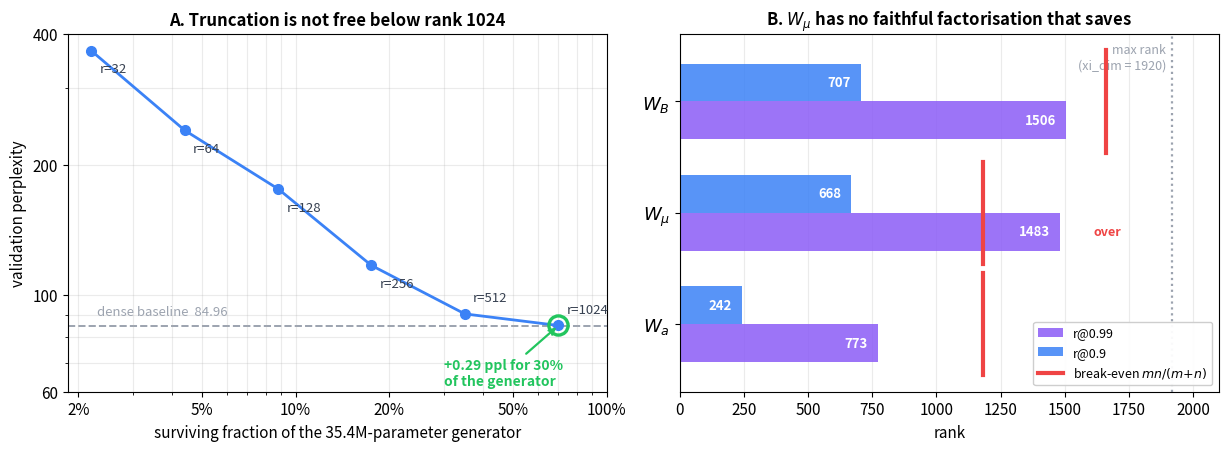

Reproduce this figure in Python. (Note: this script raises an exception after producing the figure.)
"""Figure for Fock_Inference_Productionization_Plan.md SS6.1.

One PNG into figures/fock_inference/. Every number is MEASURED, not
modelled: the spectrum and the truncation sweep both come from
`semsimula_diag.probes.generator_rank` run against the d=384 step-28,500
checkpoint on 2026-09-19 (uniform sweep, 12 fixed batches x 4 x 512 tok,
paired -- every row scored on the same batches, so the deltas carry no
sampling noise).

  generator_truncation.png -- Panel A: validation perplexity against the
                              surviving fraction of the generator, with the
                              knee between rank 1024 and 512 and the one
                              cheap operating point marked. Panel B: per-map
                              energy rank against that map's break-even rank
                              mn/(m+n); a bar crossing the break-even line is
                              a map with NO faithful factorisation that is
                              also a saving.

Run:  python3 _make_fock_inference_truncation_figs.py
"""

import matplotlib.pyplot as plt
from matplotlib.lines import Line2D
from matplotlib.ticker import NullFormatter

plt.rcParams.update({
    "font.size": 11,
    "axes.titlesize": 12,
    "axes.titleweight": "bold",
    "figure.dpi": 150,
})

GREEN = "#22C55E"
BLUE = "#3B82F6"
RED = "#EF4444"
PURPLE = "#8B5CF6"
GREY = "#9CA3AF"

BASE_PPL = 84.96
# rank, factorised params, fraction of the 35,389,440-param generator, ppl
SWEEP = [(1024, 24_772_608, 0.700, 85.25),
         (512, 12_386_304, 0.350, 90.65),
         (256, 6_193_152, 0.175, 117.30),
         (128, 3_096_576, 0.088, 175.74),
         (64, 1_548_288, 0.044, 239.92),
         (32, 774_144, 0.022, 366.21)]
# name, (out, in), PR, r@0.9, r@0.99
MAPS = [("$W_B$", (12288, 1920), 421.9, 707, 1506),
        (r"$W_\mu$", (3072, 1920), 92.0, 668, 1483),
        ("$W_a$", (3072, 1920), 5.7, 242, 773)]


def fig_truncation():
    fig, (axA, axB) = plt.subplots(1, 2, figsize=(12.4, 4.6))

    fracs = [s[2] for s in SWEEP]
    ppls = [s[3] for s in SWEEP]
    axA.axhline(BASE_PPL, color=GREY, ls="--", lw=1.4, zorder=1)
    axA.text(0.023, BASE_PPL * 1.04, f"dense baseline  {BASE_PPL:.2f}",
             color=GREY, fontsize=9.5, va="bottom")
    axA.plot(fracs, ppls, "-o", color=BLUE, lw=2, ms=7, zorder=3)
    for (r, _, f, p) in SWEEP:
        off = 1.09 if r >= 512 else 0.86
        axA.annotate(f"r={r}", (f, p), textcoords="offset points",
                     xytext=(6, 9 if r >= 512 else -16), fontsize=9.5,
                     color="#374151")
    # The one operating point that is close to free.
    axA.scatter([0.700], [85.25], s=190, facecolors="none",
                edgecolors=GREEN, lw=2.4, zorder=4)
    axA.annotate("+0.29 ppl for 30%\nof the generator",
                 (0.700, 85.25), xytext=(0.30, 62), fontsize=10,
                 color=GREEN, fontweight="bold",
                 arrowprops=dict(arrowstyle="->", color=GREEN, lw=1.6))
    axA.set_xscale("log")
    axA.set_yscale("log")
    axA.set_xlabel("surviving fraction of the 35.4M-parameter generator")
    axA.set_ylabel("validation perplexity")
    axA.set_title("A. Truncation is not free below rank 1024")
    axA.set_xticks([0.02, 0.05, 0.1, 0.2, 0.5, 1.0])
    axA.set_xticklabels(["2%", "5%", "10%", "20%", "50%", "100%"])
    axA.set_yticks([60, 100, 200, 400])
    axA.set_yticklabels(["60", "100", "200", "400"])
    # A log axis relabels its minor ticks too, which collides with the
    # explicit major labels above.
    axA.xaxis.set_minor_formatter(NullFormatter())
    axA.yaxis.set_minor_formatter(NullFormatter())
    axA.grid(alpha=0.25, which="both")

    ys = range(len(MAPS))
    h = 0.34
    for i, (name, shape, pr, r90, r99) in enumerate(MAPS):
        be = shape[0] * shape[1] / (shape[0] + shape[1])
        axB.barh(i + h / 2, r99, height=h, color=PURPLE, alpha=0.85,
                 zorder=2, label="r@0.99" if i == 0 else None)
        axB.barh(i - h / 2, r90, height=h, color=BLUE, alpha=0.85,
                 zorder=2, label="r@0.9" if i == 0 else None)
        axB.plot([be, be], [i - 0.46, i + 0.46], color=RED, lw=3, zorder=4)
        over = r99 > be
        # Label inside a long bar: outside, it runs into the break-even rule.
        axB.text(r99 - 40, i + h / 2, f"{r99}", va="center", ha="right",
                 fontsize=9.5, color="white", fontweight="bold")
        if over:
            axB.text(r99 + 130, i + h / 2, "over", va="center", fontsize=9,
                     color=RED, fontweight="bold")
        axB.text(r90 - 40, i - h / 2, f"{r90}", va="center", ha="right",
                 fontsize=9.5, color="white", fontweight="bold")
    axB.axvline(1920, color=GREY, ls=":", lw=1.6, zorder=1)
    axB.text(1895, -0.52, "max rank\n(xi_dim = 1920)", fontsize=9,
             color=GREY, va="top", ha="right")
    axB.set_yticks(list(ys))
    axB.set_yticklabels([m[0] for m in MAPS], fontsize=13)
    axB.set_xlim(0, 2100)
    axB.set_xlabel("rank")
    axB.set_title("B. $W_\\mu$ has no faithful factorisation that saves")
    axB.invert_yaxis()
    axB.grid(alpha=0.25, axis="x")
    handles, labels = axB.get_legend_handles_labels()
    handles.append(Line2D([], [], color=RED, lw=3))
    labels.append("break-even $mn/(m{+}n)$")
    axB.legend(handles, labels, fontsize=9, loc="lower right", framealpha=0.95)

    fig.tight_layout()
    fig.savefig("fock_inference/generator_truncation.png",
                bbox_inches="tight")
    print("wrote fock_inference/generator_truncation.png")


if __name__ == "__main__":
    fig_truncation()
